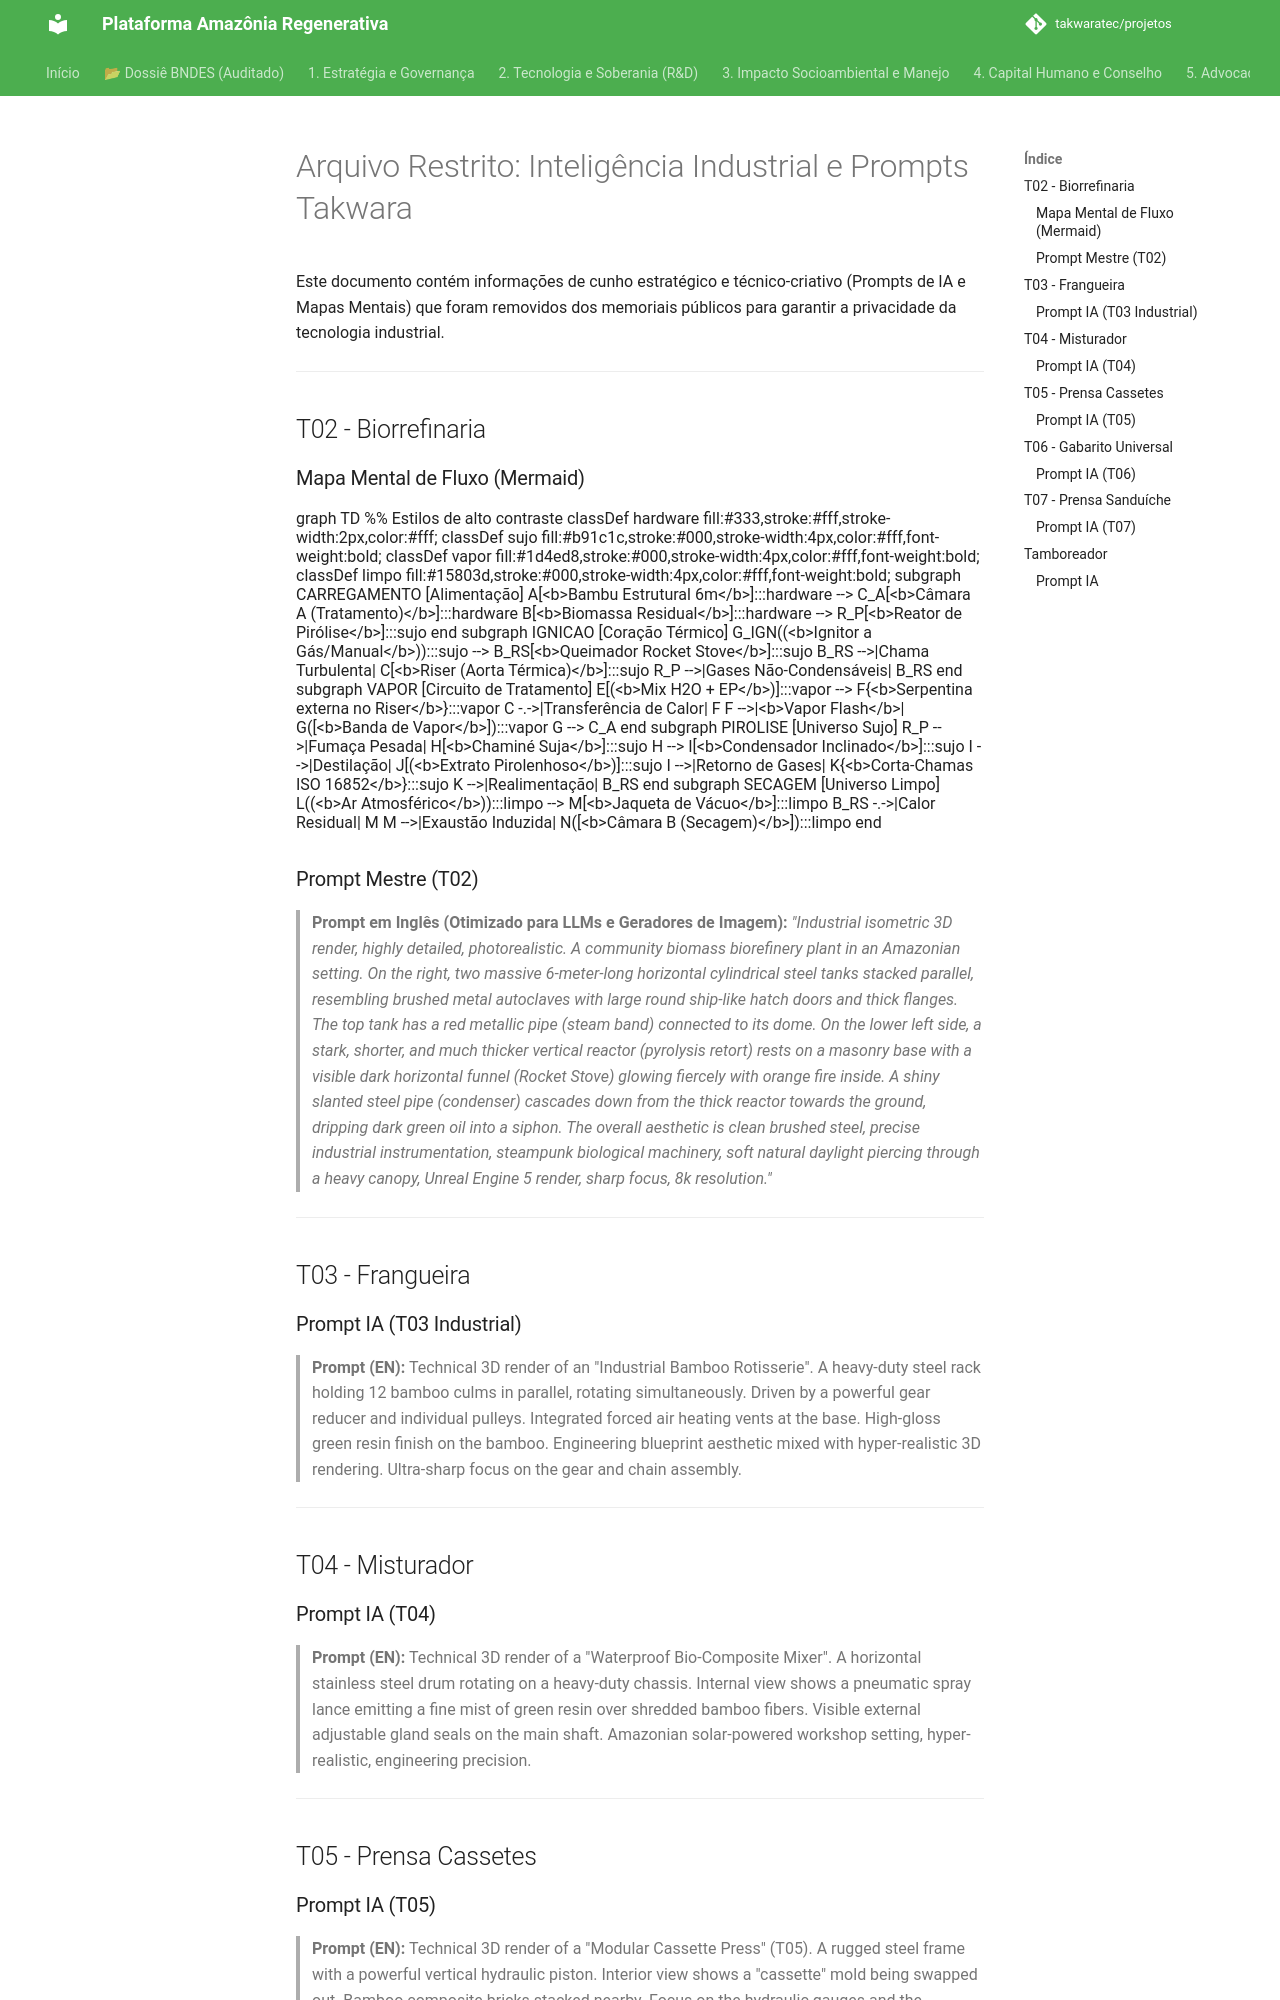

repository: takwaratec/projetos · page: 08_PROJETOS_ENGENHARIA/00_DADOS_INDUSTRIAIS/TAK_restrito-prompts-diagramas/index.html · generator: mkdocs

# Arquivo Restrito: Inteligência Industrial e Prompts Takwara

Este documento contém informações de cunho estratégico e técnico-criativo (Prompts de IA e Mapas Mentais) que foram removidos dos memoriais públicos para garantir a privacidade da tecnologia industrial.

---

## T02 - Biorrefinaria

### Mapa Mental de Fluxo (Mermaid)
```mermaid
graph TD
    %% Estilos de alto contraste
    classDef hardware fill:#333,stroke:#fff,stroke-width:2px,color:#fff;
    classDef sujo fill:#b91c1c,stroke:#000,stroke-width:4px,color:#fff,font-weight:bold;
    classDef vapor fill:#1d4ed8,stroke:#000,stroke-width:4px,color:#fff,font-weight:bold;
    classDef limpo fill:#15803d,stroke:#000,stroke-width:4px,color:#fff,font-weight:bold;

    subgraph CARREGAMENTO [Alimentação]
        A[<b>Bambu Estrutural 6m</b>]:::hardware --> C_A[<b>Câmara A (Tratamento)</b>]:::hardware
        B[<b>Biomassa Residual</b>]:::hardware --> R_P[<b>Reator de Pirólise</b>]:::sujo
    end

    subgraph IGNICAO [Coração Térmico]
        G_IGN((<b>Ignitor a Gás/Manual</b>)):::sujo --> B_RS[<b>Queimador Rocket Stove</b>]:::sujo
        B_RS -->|Chama Turbulenta| C[<b>Riser (Aorta Térmica)</b>]:::sujo
        R_P -->|Gases Não-Condensáveis| B_RS
    end

    subgraph VAPOR [Circuito de Tratamento]
        E[(<b>Mix H2O + EP</b>)]:::vapor --> F{<b>Serpentina externa no Riser</b>}:::vapor
        C -.->|Transferência de Calor| F
        F -->|<b>Vapor Flash</b>| G([<b>Banda de Vapor</b>]):::vapor
        G --> C_A
    end

    subgraph PIROLISE [Universo Sujo]
        R_P -->|Fumaça Pesada| H[<b>Chaminé Suja</b>]:::sujo
        H --> I[<b>Condensador Inclinado</b>]:::sujo
        I -->|Destilação| J[(<b>Extrato Pirolenhoso</b>)]:::sujo
        I -->|Retorno de Gases| K{<b>Corta-Chamas ISO 16852</b>}:::sujo
        K -->|Realimentação| B_RS
    end

    subgraph SECAGEM [Universo Limpo]
        L((<b>Ar Atmosférico</b>)):::limpo --> M[<b>Jaqueta de Vácuo</b>]:::limpo
        B_RS -.->|Calor Residual| M
        M -->|Exaustão Induzida| N([<b>Câmara B (Secagem)</b>]):::limpo
    end
```

### Prompt Mestre (T02)
> **Prompt em Inglês (Otimizado para LLMs e Geradores de Imagem):**
> *"Industrial isometric 3D render, highly detailed, photorealistic. A community biomass biorefinery plant in an Amazonian setting. On the right, two massive 6-meter-long horizontal cylindrical steel tanks stacked parallel, resembling brushed metal autoclaves with large round ship-like hatch doors and thick flanges. The top tank has a red metallic pipe (steam band) connected to its dome. On the lower left side, a stark, shorter, and much thicker vertical reactor (pyrolysis retort) rests on a masonry base with a visible dark horizontal funnel (Rocket Stove) glowing fiercely with orange fire inside. A shiny slanted steel pipe (condenser) cascades down from the thick reactor towards the ground, dripping dark green oil into a siphon. The overall aesthetic is clean brushed steel, precise industrial instrumentation, steampunk biological machinery, soft natural daylight piercing through a heavy canopy, Unreal Engine 5 render, sharp focus, 8k resolution."*

---

## T03 - Frangueira

### Prompt IA (T03 Industrial)
> **Prompt (EN):** Technical 3D render of an "Industrial Bamboo Rotisserie". A heavy-duty steel rack holding 12 bamboo culms in parallel, rotating simultaneously. Driven by a powerful gear reducer and individual pulleys. Integrated forced air heating vents at the base. High-gloss green resin finish on the bamboo. Engineering blueprint aesthetic mixed with hyper-realistic 3D rendering. Ultra-sharp focus on the gear and chain assembly.

---

## T04 - Misturador
